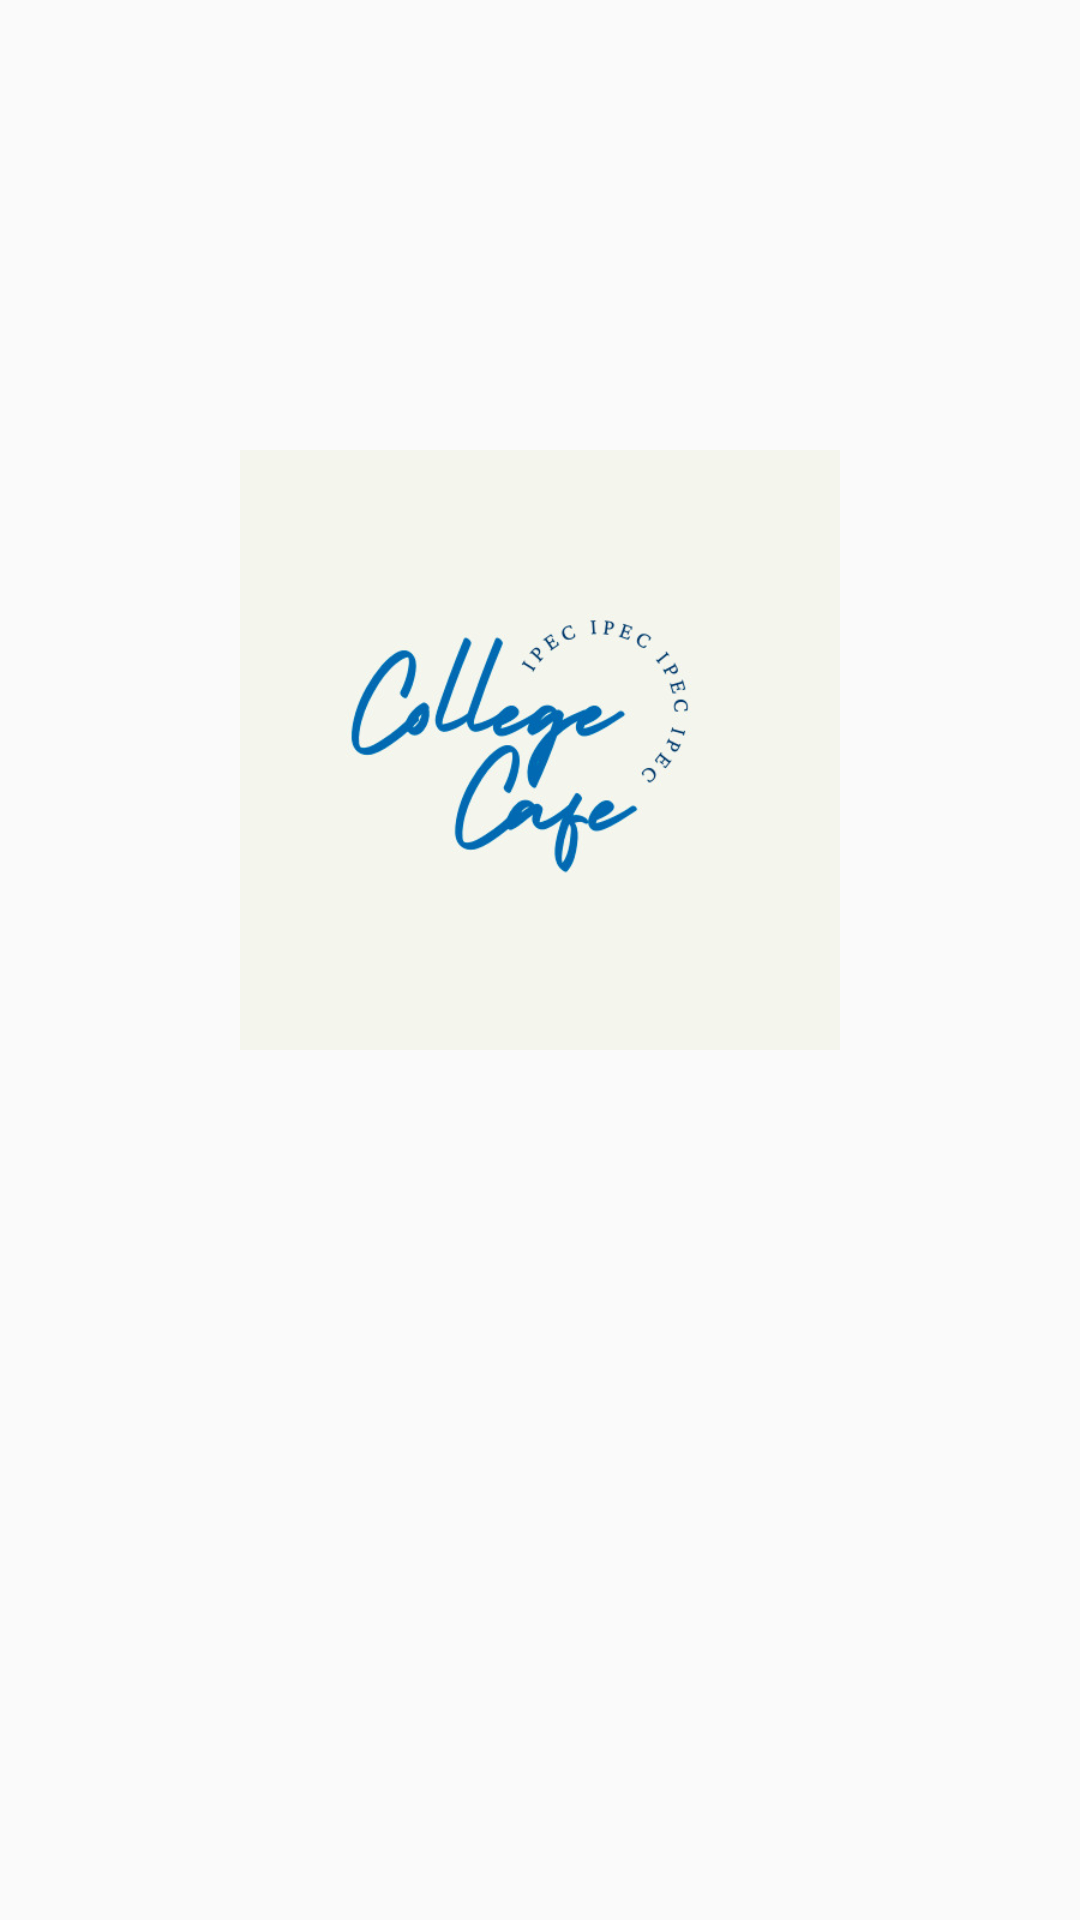

Android layout source for this screen:
<!-- AndroidManifest.xml: application theme Theme.ProjectHackathon -->
<!-- res/layout/activity_main.xml -->
<?xml version="1.0" encoding="utf-8"?>
<androidx.constraintlayout.widget.ConstraintLayout xmlns:android="http://schemas.android.com/apk/res/android"
    xmlns:app="http://schemas.android.com/apk/res-auto"
    xmlns:tools="http://schemas.android.com/tools"
    android:layout_width="match_parent"
    android:layout_height="match_parent"
    android:background="@drawable/back1"
    tools:context=".Activities.MainActivity">

    <ImageView
        android:id="@+id/imageView"
        android:layout_width="200dp"
        android:layout_height="200dp"
        android:layout_marginTop="150dp"
        android:contentDescription="@string/todo"
        android:src="@drawable/ipec_logo"
        app:layout_constraintEnd_toEndOf="parent"
        app:layout_constraintHorizontal_bias="0.5"
        app:layout_constraintStart_toStartOf="parent"
        app:layout_constraintTop_toTopOf="parent" />
</androidx.constraintlayout.widget.ConstraintLayout>
<!-- resources referenced by this layout -->
<resources>
  <!-- drawable ipec_logo: jpeg bitmap (drawable, 32103 bytes) -->
  <string name="todo">TODO</string>
  <style name="Theme.ProjectHackathon" parent="Theme.AppCompat.DayNight.NoActionBar">
          
          <item name="colorPrimary">@color/purple_500</item>
          <item name="colorPrimaryVariant">@color/purple_700</item>
          <item name="colorOnPrimary">@color/white</item>
          
          <item name="colorSecondary">@color/teal_200</item>
          <item name="colorSecondaryVariant">@color/teal_700</item>
          <item name="colorOnSecondary">@color/black</item>
          
          <item name="android:statusBarColor" tools:targetApi="l">?attr/colorPrimaryVariant</item>
          
      </style>
  <color name="purple_500">#FF6200EE</color>
  <color name="purple_700">#FF3700B3</color>
  <color name="white">#FFFFFFFF</color>
  <color name="teal_200">#FF03DAC5</color>
  <color name="teal_700">#FF018786</color>
  <color name="black">#FF000000</color>
</resources>
